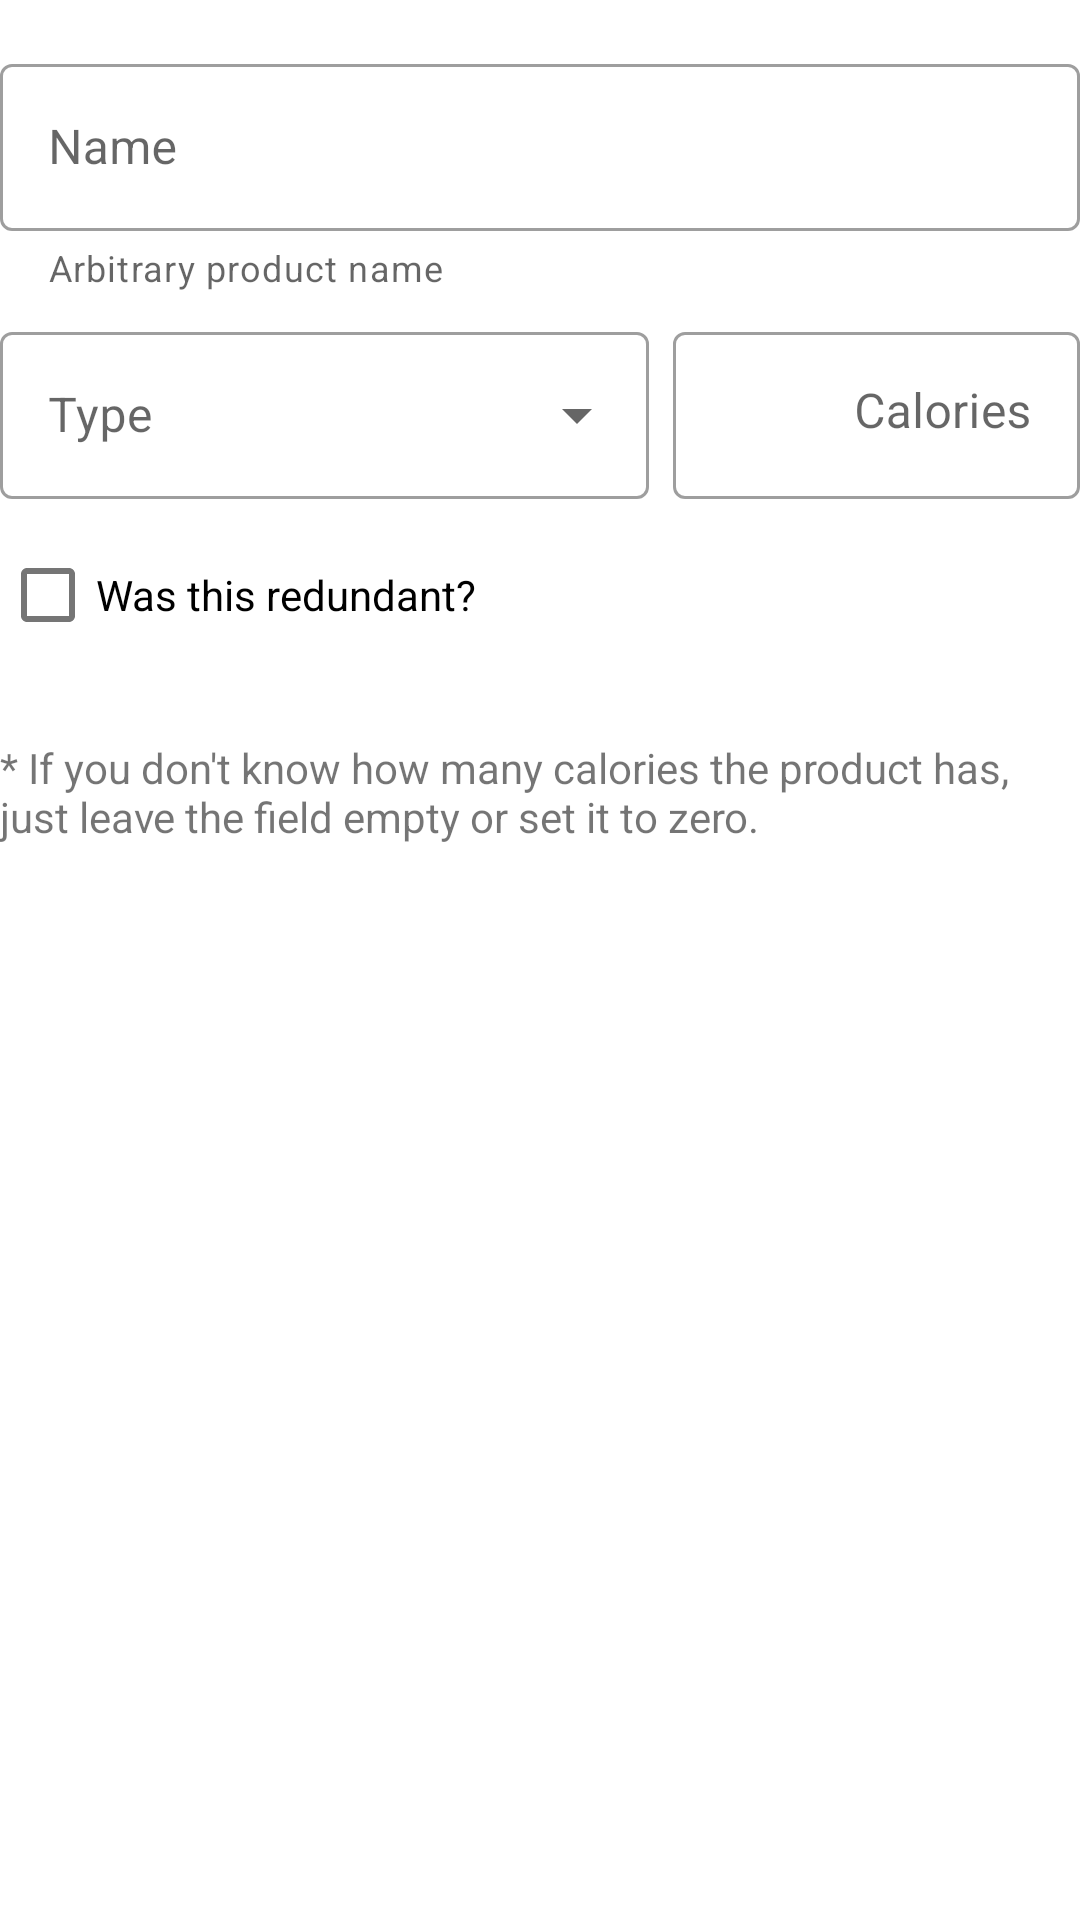

Here is an Android app screen rendered from its layout file. Give the layout XML and the strings, colors and styles it references.
<!-- AndroidManifest.xml: application theme AppTheme -->
<!-- res/layout/content_edit.xml -->
<?xml version="1.0" encoding="utf-8"?>
<LinearLayout
    android:layout_margin="8dp"
    android:orientation="vertical"
    xmlns:android="http://schemas.android.com/apk/res/android"
    android:layout_width="match_parent"
    android:layout_height="match_parent"
    app:layout_behavior="@string/appbar_scrolling_view_behavior"
    xmlns:app="http://schemas.android.com/apk/res-auto">

    <com.google.android.material.textfield.TextInputLayout
        android:id="@+id/content_edit_text_field_name"
        android:layout_width="match_parent"
        android:layout_height="wrap_content"
        android:layout_marginTop="16dp"
        android:hint="@string/edit_intake_field_name"
        app:helperText="@string/helper_name_field"
        style="@style/Widget.MaterialComponents.TextInputLayout.OutlinedBox">

        <com.google.android.material.textfield.TextInputEditText
            android:maxLines="1"
            android:layout_width="match_parent"
            android:layout_height="wrap_content" />

    </com.google.android.material.textfield.TextInputLayout>

    <LinearLayout
        android:layout_marginTop="8dp"
        android:layout_width="match_parent"
        android:layout_height="wrap_content"
        android:baselineAligned="true">

        <com.google.android.material.textfield.TextInputLayout
            android:id="@+id/content_edit_dropdown_type"
            android:layout_width="0dp"
            android:layout_weight="8"
            android:layout_height="wrap_content"
            style="@style/Widget.MaterialComponents.TextInputLayout.OutlinedBox.ExposedDropdownMenu">

            <AutoCompleteTextView
                android:hint="@string/edit_intake_field_type"
                android:layout_width="match_parent"
                android:layout_height="wrap_content"
                android:inputType="none" />

        </com.google.android.material.textfield.TextInputLayout>

        <com.google.android.material.textfield.TextInputLayout
            android:id="@+id/content_edit_text_field_calories"
            android:layout_width="0dp"
            android:layout_weight="5"
            android:layout_marginStart="8dp"
            android:layout_height="wrap_content"
            app:suffixText="@string/suffix_kcal"
            android:hint="@string/edit_intake_field_calories"
            style="@style/Widget.MaterialComponents.TextInputLayout.OutlinedBox">

            <com.google.android.material.textfield.TextInputEditText
                android:layout_width="match_parent"
                android:inputType="number"
                android:gravity="end"
                android:maxLines="1"
                android:singleLine="true"
                android:layout_height="wrap_content" />

        </com.google.android.material.textfield.TextInputLayout>

    </LinearLayout>


    <com.google.android.material.checkbox.MaterialCheckBox
        android:id="@+id/content_edit_checkbox_necessity"
        android:layout_marginTop="8dp"
        android:text="@string/necessity_text"
        android:layout_width="wrap_content"
        android:layout_height="wrap_content" />

    <TextView
        android:layout_marginTop="24dp"
        android:text="@string/hint_calories"
        android:layout_width="wrap_content"
        android:layout_height="wrap_content" />

</LinearLayout>
<!-- resources referenced by this layout -->
<resources>
  <string name="edit_intake_field_calories">Calories</string>
  <string name="edit_intake_field_name">Name</string>
  <string name="edit_intake_field_type">Type</string>
  <string name="helper_name_field">Arbitrary product name</string>
  <string name="hint_calories">* If you don\'t know how many calories the product has, just leave the field empty or set it to zero.</string>
  <string name="necessity_text">Was this redundant?</string>
  <string name="suffix_kcal">kcal</string>
  <style name="AppTheme" parent="Theme.MaterialComponents.DayNight.DarkActionBar">
          
          <item name="colorPrimary">@color/primaryColor</item>
          <item name="colorPrimaryDark">@color/primaryDarkColor</item>
          <item name="colorPrimaryVariant">@color/primaryLightColor</item>
  
          <item name="colorSecondary">@color/secondaryColor</item>
          <item name="colorSecondaryVariant">@color/secondaryLightColor</item>
      </style>
  <color name="primaryColor">#a5d6a7</color>
  <color name="primaryDarkColor">#75a478</color>
  <color name="primaryLightColor">#d7ffd9</color>
  <color name="secondaryColor">#d6b2a5</color>
  <color name="secondaryLightColor">#ffe4d6</color>
</resources>
